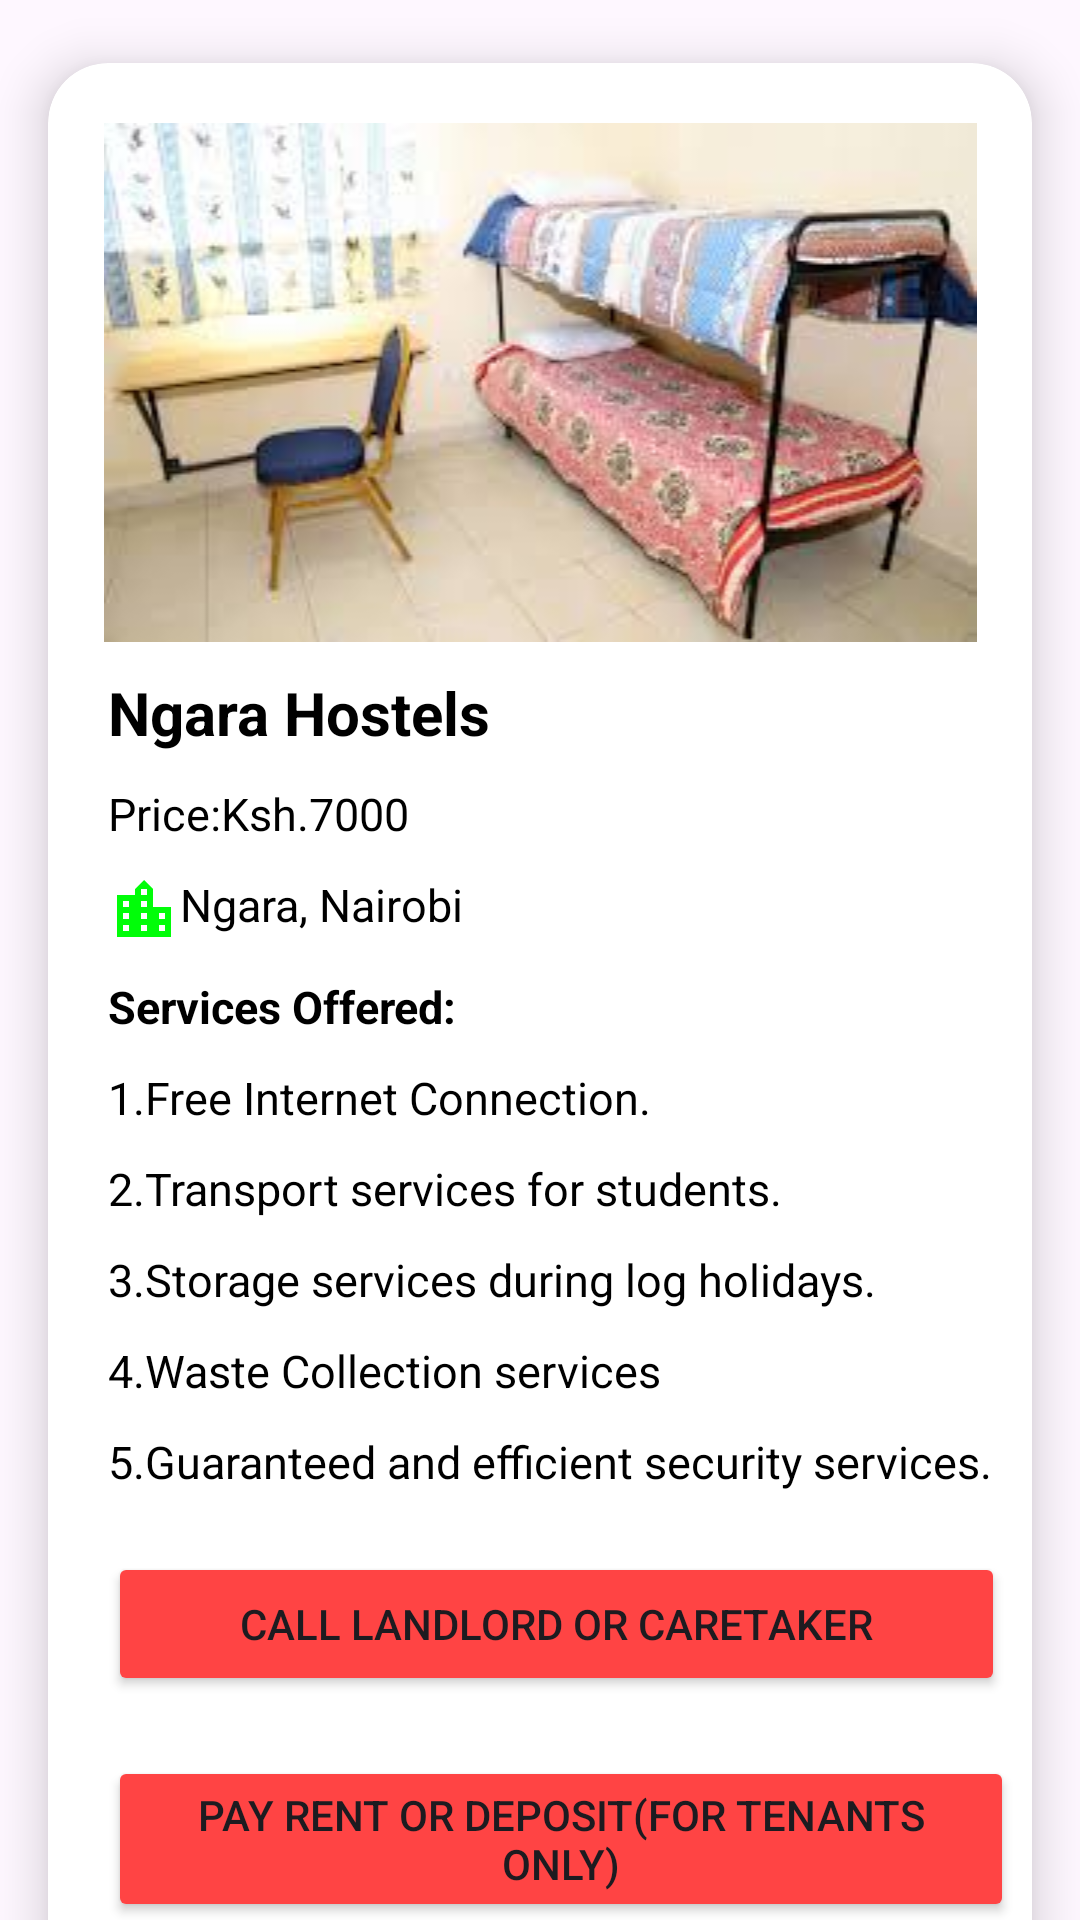

The Android layout XML behind this screen, and the referenced resources:
<!-- AndroidManifest.xml: application theme Theme.Rento -->
<!-- res/layout/activity_hostel1.xml -->
<?xml version="1.0" encoding="utf-8"?>
<LinearLayout xmlns:android="http://schemas.android.com/apk/res/android"
    xmlns:app="http://schemas.android.com/apk/res-auto"
    xmlns:tools="http://schemas.android.com/tools"
    android:layout_width="match_parent"
    android:layout_height="match_parent"
    tools:context=".Home1Activity">



    <androidx.cardview.widget.CardView
        android:id="@+id/cardHouse1"
        android:layout_width="match_parent"
        android:layout_height="725dp"
        android:layout_row="0"
        android:layout_rowWeight="1"
        android:layout_column="0"
        android:layout_columnWeight="1"
        app:cardCornerRadius="20dp"
        app:cardElevation="10dp"
        app:cardUseCompatPadding="true">

        <LinearLayout
            android:layout_width="match_parent"
            android:layout_height="match_parent"
            android:orientation="vertical">

            <ImageView
                android:layout_width="match_parent"
                android:layout_height="wrap_content"
                android:layout_marginTop="20dp"
                android:src="@drawable/hostel1" />

            <TextView
                android:layout_width="wrap_content"
                android:layout_height="wrap_content"
                android:layout_marginTop="10dp"
                android:layout_marginLeft="20dp"
                android:text="Ngara Hostels"
                android:textStyle="bold"
                android:textColor="@android:color/black"
                android:textSize="20dp" />

            <TextView
                android:layout_width="wrap_content"
                android:layout_height="wrap_content"
                android:layout_marginTop="10dp"
                android:layout_marginLeft="20dp"
                android:text="Price:Ksh.7000"
                android:textColor="@android:color/black"
                android:textSize="15dp" />

            <TextView
                android:layout_width="wrap_content"
                android:layout_height="wrap_content"
                android:layout_marginTop="10dp"
                android:layout_marginLeft="20dp"
                android:drawableStart="@drawable/baseline_location_city_24"
                android:text="Ngara, Nairobi"
                android:textColor="@android:color/black"
                android:textSize="15dp" />

            <TextView
                android:layout_width="wrap_content"
                android:layout_height="wrap_content"
                android:layout_marginTop="10dp"
                android:layout_marginLeft="20dp"
                android:text="Services Offered:"
                android:textStyle="bold"
                android:textColor="@android:color/black"
                android:textSize="15dp" />

            <TextView
                android:layout_width="wrap_content"
                android:layout_height="wrap_content"
                android:layout_marginTop="10dp"
                android:layout_marginLeft="20dp"
                android:text="1.Free Internet Connection."
                android:textColor="@android:color/black"
                android:textSize="15dp" />

            <TextView
                android:layout_width="wrap_content"
                android:layout_height="wrap_content"
                android:layout_marginTop="10dp"
                android:layout_marginLeft="20dp"
                android:text="2.Transport services for students."
                android:textColor="@android:color/black"
                android:textSize="15dp" />

            <TextView
                android:layout_width="wrap_content"
                android:layout_height="wrap_content"
                android:layout_marginTop="10dp"
                android:layout_marginLeft="20dp"
                android:text="3.Storage services during log holidays."
                android:textColor="@android:color/black"
                android:textSize="15dp" />

            <TextView
                android:layout_width="wrap_content"
                android:layout_height="wrap_content"
                android:layout_marginTop="10dp"
                android:layout_marginLeft="20dp"
                android:text="4.Waste Collection services"
                android:textColor="@android:color/black"
                android:textSize="15dp" />

            <TextView
                android:layout_width="wrap_content"
                android:layout_height="wrap_content"
                android:layout_marginTop="10dp"
                android:layout_marginLeft="20dp"
                android:text="5.Guaranteed and efficient security services."
                android:textColor="@android:color/black"
                android:textSize="15dp" />

            <Button
                android:id="@+id/callhos1"
                android:layout_width="299dp"
                android:layout_height="wrap_content"
                android:layout_marginLeft="20dp"
                android:layout_marginTop="20dp"
                android:backgroundTint="@android:color/holo_red_light"
                android:text="Call Landlord or caretaker" />

            <Button
                android:id="@+id/payhos1"
                android:layout_width="302dp"
                android:layout_height="wrap_content"
                android:layout_marginLeft="20dp"
                android:layout_marginTop="20dp"
                android:backgroundTint="@android:color/holo_red_light"
                android:text="Pay rent or deposit(For tenants only)" />

        </LinearLayout>

    </androidx.cardview.widget.CardView>

</LinearLayout>
<!-- resources referenced by this layout -->
<resources>
  <!-- drawable baseline_location_city_24 (drawable) -->
  <vector android:height="24dp" android:tint="#01FD09"
      android:viewportHeight="24" android:viewportWidth="24"
      android:width="24dp" xmlns:android="http://schemas.android.com/apk/res/android">
      <path android:fillColor="@android:color/white" android:pathData="M15,11L15,5l-3,-3 -3,3v2L3,7v14h18L21,11h-6zM7,19L5,19v-2h2v2zM7,15L5,15v-2h2v2zM7,11L5,11L5,9h2v2zM13,19h-2v-2h2v2zM13,15h-2v-2h2v2zM13,11h-2L11,9h2v2zM13,7h-2L11,5h2v2zM19,19h-2v-2h2v2zM19,15h-2v-2h2v2z"/>
  </vector>
  <!-- drawable hostel1: jpeg bitmap (drawable, 9123 bytes) -->
  <style name="Theme.Rento" parent="Base.Theme.Rento" />
  <style name="Base.Theme.Rento" parent="Theme.Material3.DayNight.NoActionBar">
          
          
      </style>
</resources>
